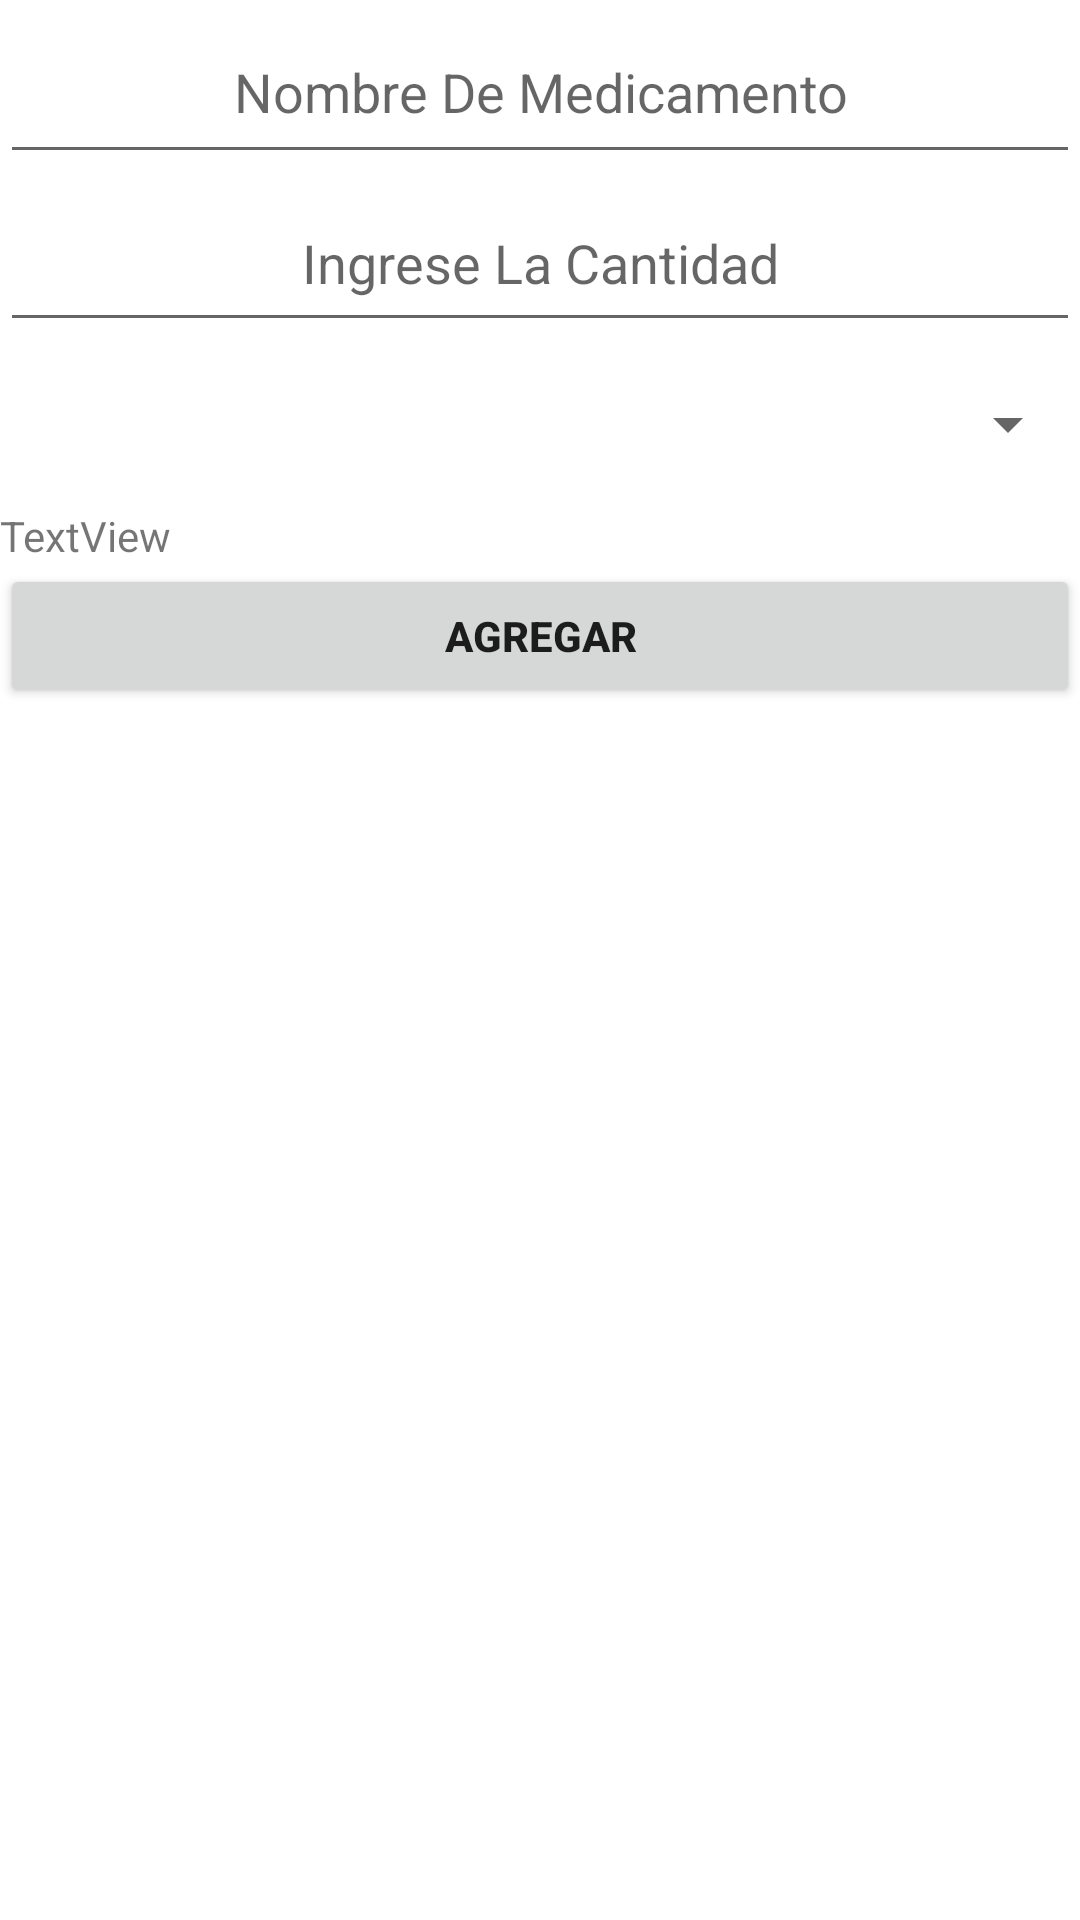

Android layout source for this screen:
<!-- AndroidManifest.xml: application theme Theme.AplicacionMedicamentos -->
<!-- res/layout/activity_medicamentos.xml -->
<?xml version="1.0" encoding="utf-8"?>
<LinearLayout xmlns:android="http://schemas.android.com/apk/res/android"
    xmlns:app="http://schemas.android.com/apk/res-auto"
    xmlns:tools="http://schemas.android.com/tools"
    android:layout_width="match_parent"
    android:layout_height="match_parent"
    tools:context=".Medicamentos"
    android:orientation="vertical"
    android:layout_margin="25dp">

    <EditText
        android:id="@+id/txtnom"
        android:layout_width="match_parent"
        android:layout_height="58dp"
        android:ems="10"
        android:hint="Nombre De Medicamento"
        android:inputType="textPersonName"
        android:textAlignment="center" />

    <EditText
        android:id="@+id/txtcan"
        android:layout_width="match_parent"
        android:layout_height="56dp"
        android:ems="10"
        android:hint="Ingrese La Cantidad"
        android:inputType="number"
        android:textAlignment="center" />

    <Spinner
        android:id="@+id/spinnerMeds"
        android:layout_width="match_parent"
        android:layout_height="55dp" />

    <TextView
        android:id="@+id/textView3"
        android:layout_width="match_parent"
        android:layout_height="wrap_content"
        android:text="TextView" />

    <Button
        android:id="@+id/btnagregar"
        android:layout_width="match_parent"
        android:layout_height="wrap_content"
        android:text="AGREGAR"

        android:textStyle="bold" />

    <ListView
        android:id="@+id/lvMeds"
        android:layout_width="match_parent"
        android:layout_height="match_parent"
        />

</LinearLayout>
<!-- resources referenced by this layout -->
<resources>
  <style name="Theme.AplicacionMedicamentos" parent="Theme.MaterialComponents.DayNight.DarkActionBar">
          
          <item name="colorPrimary">@color/purple_500</item>
          <item name="colorPrimaryVariant">@color/purple_700</item>
          <item name="colorOnPrimary">@color/white</item>
          
          <item name="colorSecondary">@color/teal_200</item>
          <item name="colorSecondaryVariant">@color/teal_700</item>
          <item name="colorOnSecondary">@color/black</item>
          
          <item name="android:statusBarColor" tools:targetApi="l">?attr/colorPrimaryVariant</item>
          
      </style>
  <!-- not gathered from this repository: default colours our renderer supplied (Android Studio template values) -->
  <color name="purple_500">#FF6200EE</color>
  <color name="purple_700">#FF3700B3</color>
  <color name="teal_200">#FF03DAC5</color>
  <color name="teal_700">#FF018786</color>
  <color name="black">#FF000000</color>
  <color name="white">#FFFFFFFF</color>
</resources>
